The GitHub repository 9lexer/fdm-qc contains a labelled image folder "data" with 5 categories: cracking, layer shifting, off platform, stringing, warping. Examples follow, each with its label.

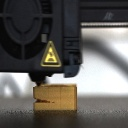
Label: cracking

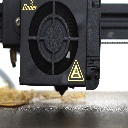
Label: off platform

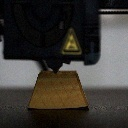
Label: warping

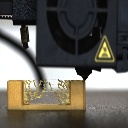
Label: stringing

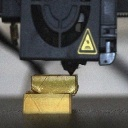
Label: layer shifting

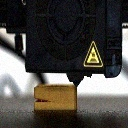
Label: cracking
